2-way image classification set "summer_winter_dataset" from GitHub (vithlaithla/DN-Classifier); label vocabulary: summer, winter.

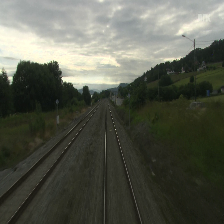
Label: summer

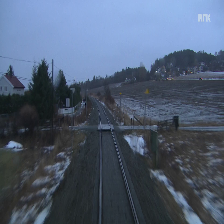
Label: winter

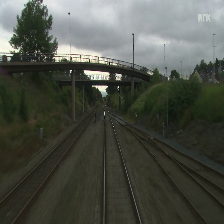
Label: summer

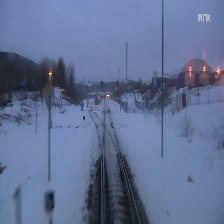
Label: winter

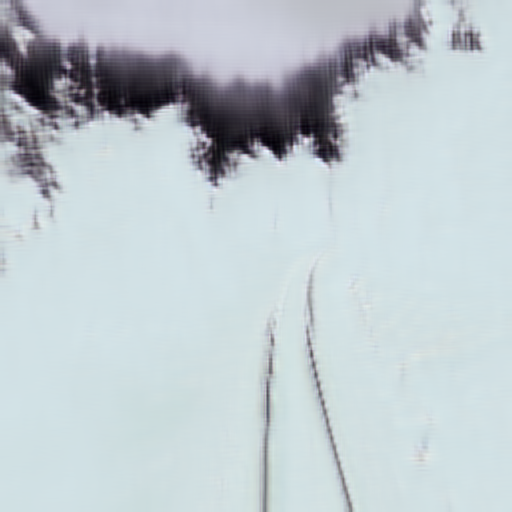
Label: winter

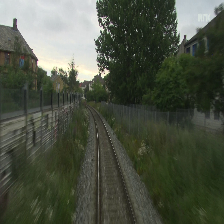
Label: summer
